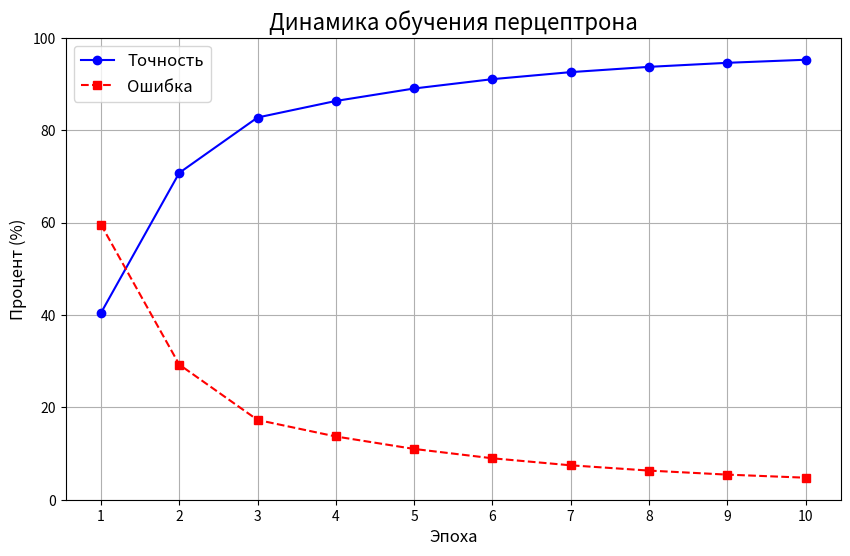

Write the Python code that produced this figure.
import matplotlib.pyplot as plt
import numpy as np

epochs = np.arange(1, 11)
accuracy = [40.4373, 70.7483, 82.7307, 86.3111, 89.0106,
            91.0309, 92.5518, 93.6927, 94.5678, 95.2322]
error = [59.5627, 29.2517, 17.2693, 13.6889, 10.9894,
         8.9691, 7.4482, 6.3073, 5.4322, 4.7678]

plt.figure(figsize=(10, 6))
plt.plot(epochs, accuracy, 'b-o', label='Точность')
plt.plot(epochs, error, 'r--s', label='Ошибка')
plt.title('Динамика обучения перцептрона', fontsize=16)
plt.xlabel('Эпоха', fontsize=12)
plt.ylabel('Процент (%)', fontsize=12)
plt.legend(fontsize=12)
plt.grid(True)
plt.xticks(epochs)
plt.ylim(0, 100)
plt.savefig('combined_plot.png', dpi=300)
plt.show()